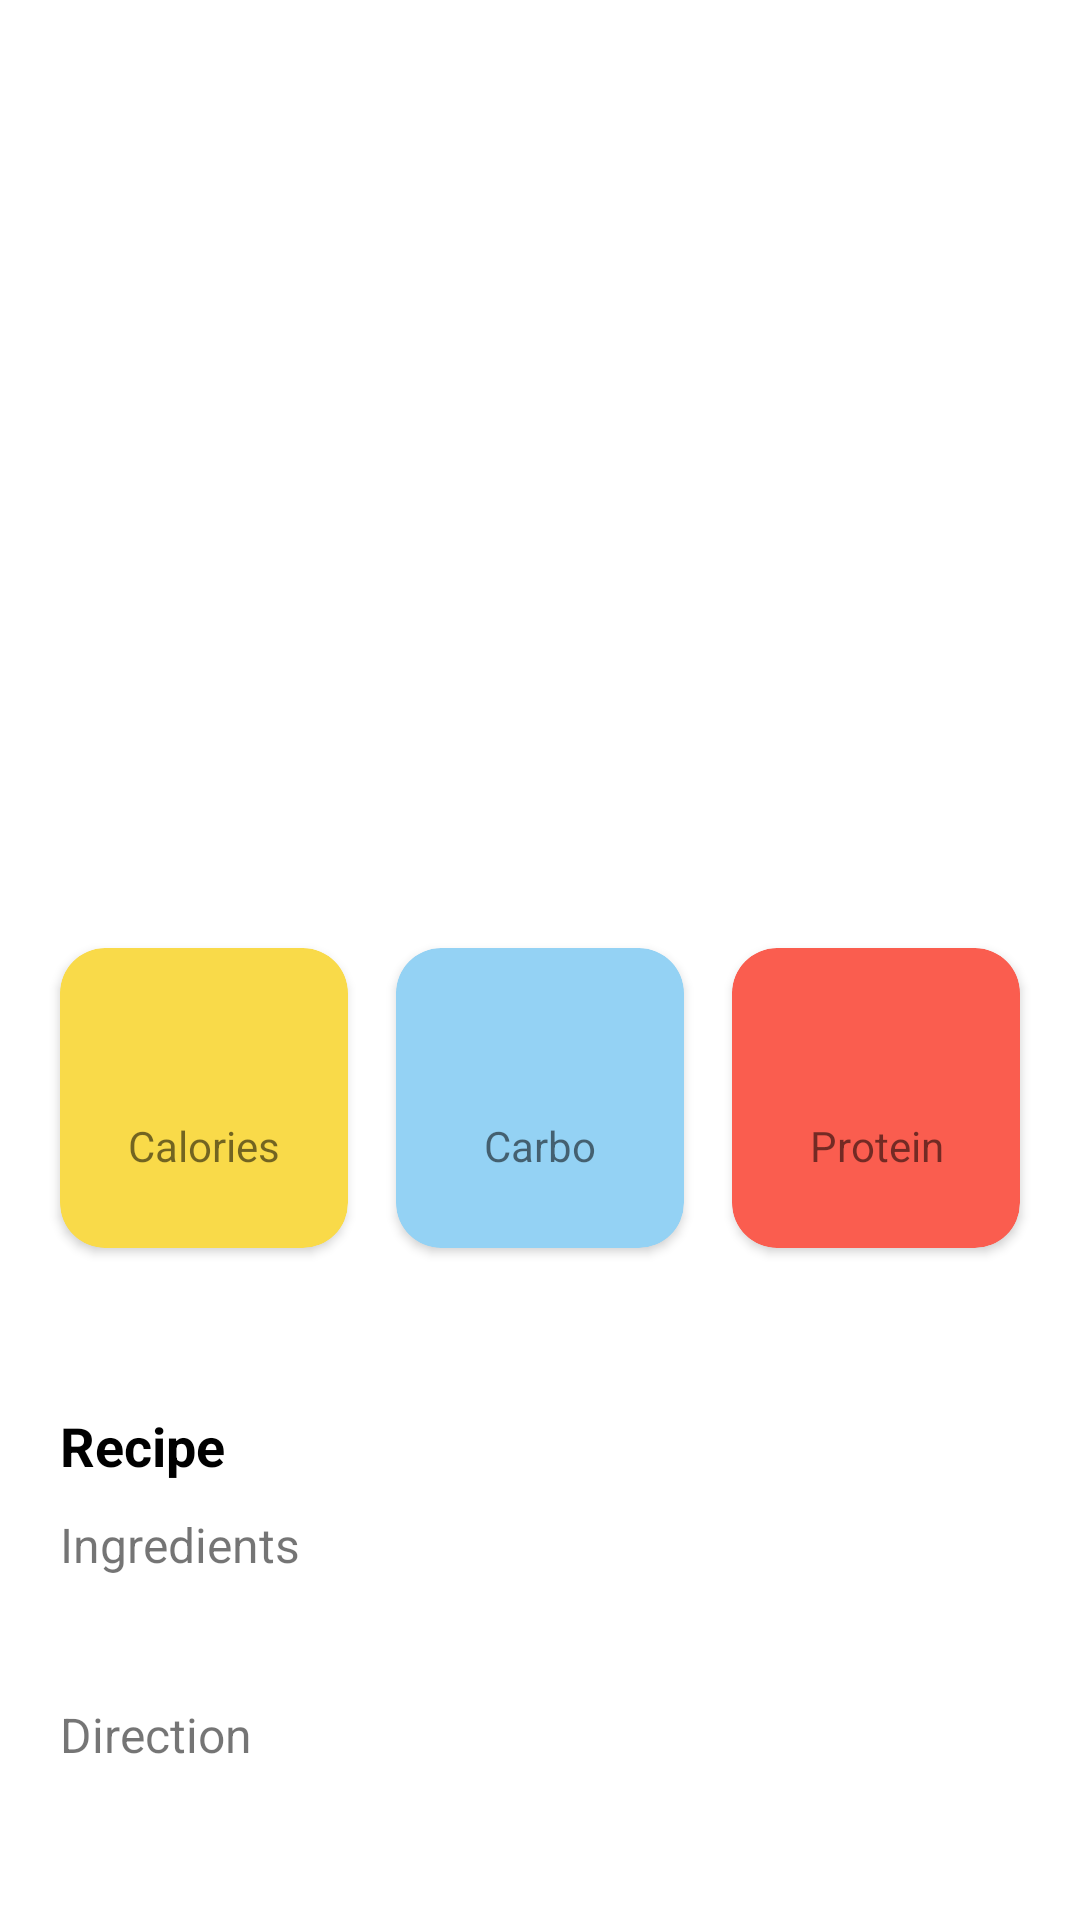

Write the Android layout XML for this screen, with the resource values it uses.
<!-- AndroidManifest.xml: activity theme Theme.RecipeCatalogueApp.NoActionBar -->
<!-- res/layout/activity_detail.xml -->
<?xml version="1.0" encoding="utf-8"?>
<androidx.coordinatorlayout.widget.CoordinatorLayout xmlns:android="http://schemas.android.com/apk/res/android"
    xmlns:app="http://schemas.android.com/apk/res-auto"
    xmlns:tools="http://schemas.android.com/tools"
    android:layout_width="match_parent"
    android:layout_height="match_parent"
    tools:context=".DetailActivity">

    <com.google.android.material.appbar.AppBarLayout
        android:layout_width="match_parent"
        android:layout_height="wrap_content"
        android:background="@color/white">

        <com.google.android.material.appbar.CollapsingToolbarLayout
            android:layout_width="match_parent"
            android:layout_height="wrap_content"
            app:collapsedTitleTextAppearance="@style/CollapsedBarTextStyle"
            app:contentScrim="@color/orange"
            app:expandedTitleTextAppearance="@style/ExpandedBarTextStyle"
            app:layout_scrollFlags="scroll|snap|exitUntilCollapsed"
            app:title="@string/txt_detail_recipe">

            <androidx.constraintlayout.widget.ConstraintLayout
                android:layout_width="match_parent"
                android:layout_height="300dp">

                <ImageView
                    android:id="@+id/img_detail"
                    android:layout_width="match_parent"
                    android:layout_height="match_parent"
                    android:contentDescription="@string/content_image_for_detail_recipe"
                    android:foreground="@drawable/black_shadow"
                    android:scaleType="centerCrop" />

                <TextView
                    android:id="@+id/tv_name_recipe_detail"
                    android:layout_width="match_parent"
                    android:layout_height="wrap_content"
                    android:paddingStart="24dp"
                    android:paddingEnd="16dp"
                    android:paddingBottom="16dp"
                    android:textColor="@color/white"
                    android:textSize="24sp"
                    android:textStyle="bold"
                    app:layout_constraintBottom_toBottomOf="parent" />
            </androidx.constraintlayout.widget.ConstraintLayout>

            <com.google.android.material.appbar.MaterialToolbar
                android:id="@+id/toolbar_detail"
                android:layout_width="match_parent"
                android:layout_height="?attr/actionBarSize"
                android:theme="?attr/actionBarTheme"
                app:layout_collapseMode="pin" />
        </com.google.android.material.appbar.CollapsingToolbarLayout>
    </com.google.android.material.appbar.AppBarLayout>

    <androidx.core.widget.NestedScrollView
        android:layout_width="match_parent"
        android:layout_height="match_parent"
        app:layout_behavior="com.google.android.material.appbar.AppBarLayout$ScrollingViewBehavior">

        <androidx.constraintlayout.widget.ConstraintLayout
            android:layout_width="match_parent"
            android:layout_height="match_parent"
            android:layout_marginBottom="40dp">

            <androidx.cardview.widget.CardView
                android:id="@+id/cv_calories"
                android:layout_width="0dp"
                android:layout_height="100dp"
                android:layout_marginStart="20dp"
                android:layout_marginTop="16dp"
                app:cardBackgroundColor="@color/yellow"
                app:cardCornerRadius="15dp"
                app:layout_constraintEnd_toStartOf="@+id/cv_carbo"
                app:layout_constraintHorizontal_chainStyle="packed"
                app:layout_constraintStart_toStartOf="parent"
                app:layout_constraintTop_toTopOf="parent">

                <TextView
                    android:id="@+id/tv_calories"
                    android:layout_width="match_parent"
                    android:layout_height="wrap_content"
                    android:layout_gravity="center"
                    android:layout_marginBottom="8dp"
                    android:textAlignment="center"
                    android:textSize="24sp" />

                <TextView
                    android:layout_width="match_parent"
                    android:layout_height="wrap_content"
                    android:layout_gravity="center"
                    android:layout_marginTop="16dp"
                    android:text="@string/txt_calories"
                    android:textAlignment="center" />
            </androidx.cardview.widget.CardView>

            <androidx.cardview.widget.CardView
                android:id="@+id/cv_carbo"
                android:layout_width="0dp"
                android:layout_height="100dp"
                android:layout_marginStart="16dp"
                android:layout_marginTop="16dp"
                android:layout_marginEnd="16dp"
                app:cardBackgroundColor="@color/blue"
                app:cardCornerRadius="15dp"
                app:layout_constraintEnd_toStartOf="@+id/cv_protein"
                app:layout_constraintStart_toEndOf="@id/cv_calories"
                app:layout_constraintTop_toTopOf="parent">

                <TextView
                    android:id="@+id/tv_carbo"
                    android:layout_width="match_parent"
                    android:layout_height="wrap_content"
                    android:layout_gravity="center"
                    android:layout_marginBottom="8dp"
                    android:textAlignment="center"
                    android:textSize="24sp" />

                <TextView
                    android:layout_width="match_parent"
                    android:layout_height="wrap_content"
                    android:layout_gravity="center"
                    android:layout_marginTop="16dp"
                    android:text="@string/txt_carbo"
                    android:textAlignment="center" />
            </androidx.cardview.widget.CardView>

            <androidx.cardview.widget.CardView
                android:id="@+id/cv_protein"
                android:layout_width="0dp"
                android:layout_height="100dp"
                android:layout_marginTop="16dp"
                android:layout_marginEnd="20dp"
                app:cardBackgroundColor="@color/orange"
                app:cardCornerRadius="15dp"
                app:layout_constraintEnd_toEndOf="parent"
                app:layout_constraintStart_toEndOf="@id/cv_carbo"
                app:layout_constraintTop_toTopOf="parent">

                <TextView
                    android:id="@+id/tv_protein"
                    android:layout_width="match_parent"
                    android:layout_height="wrap_content"
                    android:layout_gravity="center"
                    android:layout_marginBottom="8dp"
                    android:textAlignment="center"
                    android:textSize="24sp" />

                <TextView
                    android:layout_width="match_parent"
                    android:layout_height="wrap_content"
                    android:layout_gravity="center"
                    android:layout_marginTop="16dp"
                    android:text="@string/txt_protein"
                    android:textAlignment="center" />
            </androidx.cardview.widget.CardView>

            <TextView
                android:id="@+id/tv_description_detail"
                android:layout_width="match_parent"
                android:layout_height="wrap_content"
                android:layout_marginStart="20dp"
                android:layout_marginTop="16dp"
                android:layout_marginEnd="20dp"
                android:textSize="16sp"
                app:layout_constraintTop_toBottomOf="@id/cv_calories" />

            <TextView
                android:id="@+id/tv_recipe_label"
                android:layout_width="0dp"
                android:layout_height="wrap_content"
                android:layout_marginTop="16dp"
                android:text="@string/txt_recipe"
                android:textColor="@color/black"
                android:textSize="18sp"
                android:textStyle="bold"
                app:layout_constraintEnd_toEndOf="@id/tv_description_detail"
                app:layout_constraintStart_toStartOf="@id/tv_description_detail"
                app:layout_constraintTop_toBottomOf="@id/tv_description_detail" />

            <TextView
                android:id="@+id/tv_ingredients_label"
                android:layout_width="0dp"
                android:layout_height="wrap_content"
                android:layout_marginTop="10dp"
                android:text="@string/txt_ingredients"
                android:textSize="16sp"
                app:layout_constraintEnd_toEndOf="@id/tv_description_detail"
                app:layout_constraintStart_toStartOf="@id/tv_description_detail"
                app:layout_constraintTop_toBottomOf="@id/tv_recipe_label" />

            <TextView
                android:id="@+id/tv_ingredients_detail"
                android:layout_width="0dp"
                android:layout_height="wrap_content"
                android:layout_marginTop="4dp"
                android:textSize="16sp"
                app:layout_constraintEnd_toEndOf="@id/tv_description_detail"
                app:layout_constraintStart_toStartOf="@id/tv_description_detail"
                app:layout_constraintTop_toBottomOf="@id/tv_ingredients_label" />

            <TextView
                android:id="@+id/tv_instruction_label"
                android:layout_width="0dp"
                android:layout_height="wrap_content"
                android:layout_marginTop="16dp"
                android:text="@string/txt_directions"
                android:textSize="16sp"
                app:layout_constraintEnd_toEndOf="@id/tv_description_detail"
                app:layout_constraintStart_toStartOf="@id/tv_description_detail"
                app:layout_constraintTop_toBottomOf="@id/tv_ingredients_detail" />

            <TextView
                android:id="@+id/tv_instruction_detail"
                android:layout_width="0dp"
                android:layout_height="wrap_content"
                android:layout_marginTop="4dp"
                android:textSize="16sp"
                app:layout_constraintEnd_toEndOf="@id/tv_description_detail"
                app:layout_constraintStart_toStartOf="@id/tv_description_detail"
                app:layout_constraintTop_toBottomOf="@id/tv_instruction_label" />
        </androidx.constraintlayout.widget.ConstraintLayout>
    </androidx.core.widget.NestedScrollView>
</androidx.coordinatorlayout.widget.CoordinatorLayout>
<!-- resources referenced by this layout -->
<resources>
  <color name="black">#FF000000</color>
  <color name="blue">#94D2F4</color>
  <color name="orange">#FA5D4F</color>
  <color name="white">#FFFFFFFF</color>
  <color name="yellow">#F9DA49</color>
  <string name="content_image_for_detail_recipe">Content image for detail recipe</string>
  <string name="txt_calories">Calories</string>
  <string name="txt_carbo">Carbo</string>
  <string name="txt_detail_recipe">Detail Recipe</string>
  <string name="txt_directions">Direction</string>
  <string name="txt_ingredients">Ingredients</string>
  <string name="txt_protein">Protein</string>
  <string name="txt_recipe">Recipe</string>
  <style name="CollapsedBarTextStyle">
          <item name="android:textColor">@color/white</item>
      </style>
  <style name="ExpandedBarTextStyle">
          <item name="android:textColor">@android:color/transparent</item>
      </style>
  <style name="Theme.RecipeCatalogueApp.NoActionBar">
          <item name="windowNoTitle">true</item>
          <item name="windowActionBar">false</item>
      </style>
</resources>
